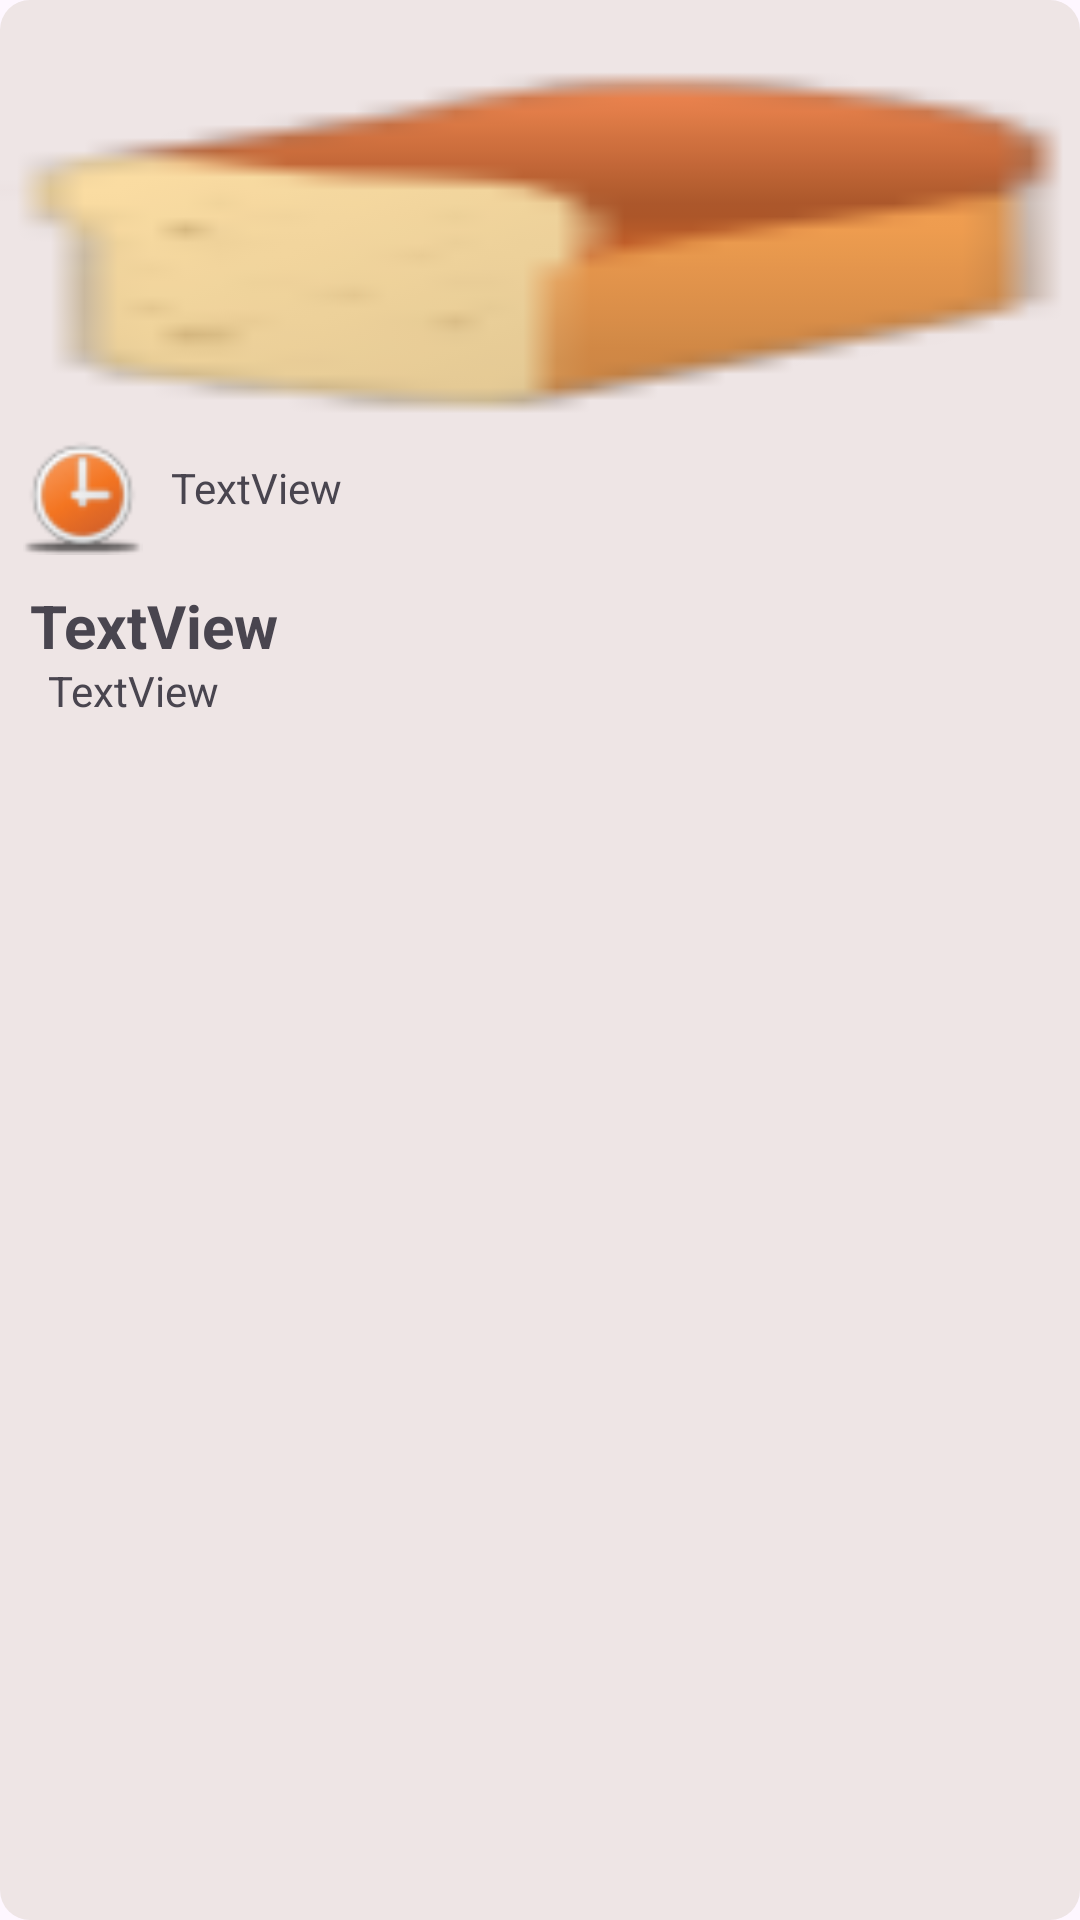

Reconstruct the res/layout file that produces this screen, plus the resources it refers to.
<!-- AndroidManifest.xml: application theme Theme.AppOrderFood -->
<!-- res/layout/mon_an_layout.xml -->
<?xml version="1.0" encoding="utf-8"?>
<androidx.constraintlayout.widget.ConstraintLayout xmlns:android="http://schemas.android.com/apk/res/android"
    xmlns:app="http://schemas.android.com/apk/res-auto"
    xmlns:tools="http://schemas.android.com/tools"
    android:layout_width="190dp"
    android:layout_height="270dp"
    android:layout_margin="5dp"
    android:background="@drawable/border_food">

    <ImageView
        android:id="@+id/imgFood"
        android:layout_width="match_parent"
        android:layout_height="140dp"
        android:scaleType="fitXY"
        app:layout_constraintEnd_toEndOf="parent"
        app:layout_constraintStart_toStartOf="parent"
        app:layout_constraintTop_toTopOf="parent"
        app:srcCompat="@drawable/banhmy" />

    <ImageView
        android:id="@+id/imageView3"
        android:layout_width="43dp"
        android:layout_height="40dp"
        android:layout_marginStart="6dp"
        android:layout_marginTop="5dp"
        android:src="@drawable/clock"
        app:layout_constraintStart_toStartOf="parent"
        app:layout_constraintTop_toBottomOf="@+id/imgFood" />

    <TextView
        android:id="@+id/txtTime"
        android:layout_width="wrap_content"
        android:layout_height="wrap_content"
        android:layout_marginStart="8dp"
        android:text="TextView"
        app:layout_constraintBottom_toBottomOf="@+id/imageView3"
        app:layout_constraintStart_toEndOf="@+id/imageView3"
        app:layout_constraintTop_toBottomOf="@+id/imgFood" />

    <TextView
        android:id="@+id/txtTitle"
        android:layout_width="wrap_content"
        android:layout_height="wrap_content"
        android:layout_marginStart="10dp"
        android:layout_marginTop="10dp"
        android:text="TextView"
        android:textSize="20dp"
        android:textStyle="bold"
        app:layout_constraintStart_toStartOf="parent"
        app:layout_constraintTop_toBottomOf="@+id/imageView3" />

    <ImageView
        android:id="@+id/imageView4"
        android:layout_width="wrap_content"
        android:layout_height="wrap_content"
        android:layout_marginStart="8dp"
        android:layout_marginTop="8dp"
        app:layout_constraintStart_toStartOf="parent"
        app:layout_constraintTop_toBottomOf="@+id/txtTitle"
        app:srcCompat="@drawable/start" />

    <TextView
        android:id="@+id/txtScore"
        android:layout_width="wrap_content"
        android:layout_height="wrap_content"
        android:layout_marginStart="8dp"
        android:text="TextView"
        app:layout_constraintBottom_toBottomOf="@+id/imageView4"
        app:layout_constraintStart_toEndOf="@+id/imageView4"
        app:layout_constraintTop_toTopOf="@+id/imageView4" />" />


</androidx.constraintlayout.widget.ConstraintLayout>
<!-- resources referenced by this layout -->
<resources>
  <!-- drawable banhmy: png bitmap (drawable, 1478 bytes) -->
  <!-- drawable border_food (drawable) -->
  <?xml version="1.0" encoding="utf-8"?>
  <selector xmlns:android="http://schemas.android.com/apk/res/android">
      <item>
          <shape android:shape="rectangle">
              <corners android:radius="10dp"/>
              <solid android:color="#EEE5E5"/>
          </shape>
      </item>
  
  </selector>
  <!-- drawable clock: png bitmap (drawable, 1833 bytes) -->
  <style name="Theme.AppOrderFood" parent="Base.Theme.AppOrderFood" />
  <style name="Base.Theme.AppOrderFood" parent="Theme.Material3.DayNight.NoActionBar">
          
          <item name="colorPrimary">#ED9C23</item>
      </style>
</resources>
